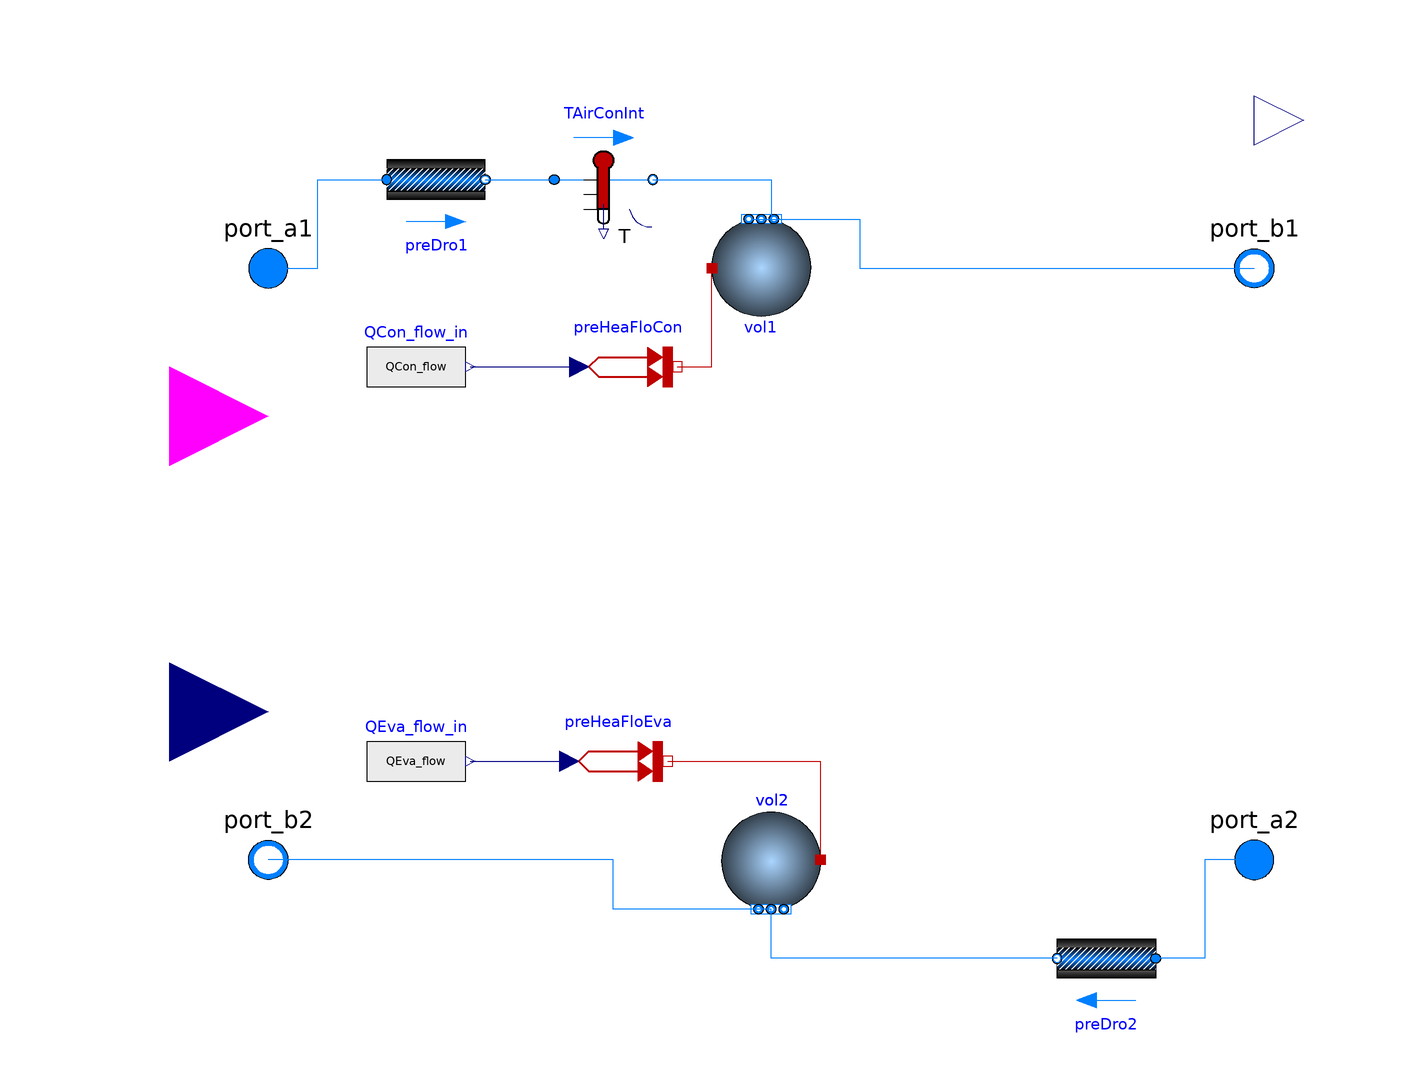

The component connection diagram of the Modelica model below, drawn from its own Placement and Line annotations.

partial model PartialElectric
        "Partial model for electric chiller based on the model in DOE-2, CoolTools and EnergyPlus"
        extends Task2_3.Task2c.BaseClassesChiller.FourPortHeatMassExchanger2(
          m1_flow_nominal=mCon_flow_nominal,
          m2_flow_nominal=mEva_flow_nominal,
          T1_start=273.15 + 25,
          T2_start=273.15 + 5,
          redeclare final Buildings.Fluid.MixingVolumes.MixingVolume vol2(
            V=m2_flow_nominal*tau2/rho2_nominal,
            nPorts=2,
            final prescribedHeatFlowRate=true),
          vol1(final prescribedHeatFlowRate=true));

        Modelica.Blocks.Interfaces.BooleanInput on
          "Set to true to enable compressor, or false to disable compressor"
          annotation (Placement(transformation(extent={{-140,10},{-100,50}}),
              iconTransformation(extent={{-140,10},{-100,50}})));
        Modelica.Blocks.Interfaces.RealInput TSet(unit="K", displayUnit="degC")
          "Set point for leaving chilled water temperature"
          annotation (Placement(transformation(extent={{-140,-50},{-100,-10}}),
              iconTransformation(extent={{-140,-50},{-100,-10}})));

        Modelica.SIunits.Temperature TEvaEnt "Evaporator entering temperature";
        Modelica.SIunits.Temperature TEvaLvg "Evaporator leaving temperature";
        Modelica.SIunits.Temperature TConEnt "Condenser entering temperature";
        Modelica.SIunits.Temperature TConLvg "Condenser leaving temperature";

        Modelica.SIunits.Efficiency COP "Coefficient of performance";
        Modelica.SIunits.HeatFlowRate QCon_flow "Condenser heat input";
        Modelica.SIunits.HeatFlowRate QEva_flow "Evaporator heat input";
        Modelica.Blocks.Interfaces.RealOutput P(final quantity="Power", unit="W")
          "Electric power consumed by compressor"
          annotation (Placement(transformation(extent={{100,80},{120,100}}),
              iconTransformation(extent={{100,80},{120,100}})));

        Real capFunT(min=0, nominal=1, start=1, unit="1")
          "Cooling capacity factor function of temperature curve";
        Modelica.SIunits.Efficiency EIRFunT(nominal=1, start=1)
          "Power input to cooling capacity ratio function of temperature curve";
        Modelica.SIunits.Efficiency EIRFunPLR(nominal=1, start=1)
          "Power input to cooling capacity ratio function of part load ratio";
        Real PLR1(min=0, nominal=1, start=1, unit="1") "Part load ratio";
        Real PLR2(min=0, nominal=1, start=1, unit="1") "Part load ratio";
        Real CR(min=0, nominal=1,  start=1, unit="1") "Cycling ratio";

      protected
        Modelica.SIunits.HeatFlowRate QEva_flow_ava(nominal=QEva_flow_nominal,start=QEva_flow_nominal)
          "Cooling capacity available at evaporator";
        Modelica.SIunits.HeatFlowRate QEva_flow_set(nominal=QEva_flow_nominal,start=QEva_flow_nominal)
          "Cooling capacity required to cool to set point temperature";
        Modelica.SIunits.SpecificEnthalpy hSet
          "Enthalpy setpoint for leaving chilled water";
        // Performance data
        parameter Modelica.SIunits.HeatFlowRate QEva_flow_nominal(max=0)
          "Reference capacity (negative number)";
        parameter Modelica.SIunits.Efficiency COP_nominal
          "Reference coefficient of performance";
        parameter Real PLRMax(min=0, unit="1") "Maximum part load ratio";
        parameter Real PLRMinUnl(min=0, unit="1") "Minimum part unload ratio";
        parameter Real PLRMin(min=0, unit="1") "Minimum part load ratio";
        parameter Modelica.SIunits.Efficiency etaMotor(max=1)
          "Fraction of compressor motor heat entering refrigerant";
        parameter Modelica.SIunits.MassFlowRate mEva_flow_nominal
          "Nominal mass flow at evaporator";
        parameter Modelica.SIunits.MassFlowRate mCon_flow_nominal
          "Nominal mass flow at condenser";
        parameter Modelica.SIunits.Temperature TEvaLvg_nominal
          "Temperature of fluid leaving evaporator at nominal condition";
        final parameter Modelica.SIunits.Conversions.NonSIunits.Temperature_degC
          TEvaLvg_nominal_degC=
          Modelica.SIunits.Conversions.to_degC(TEvaLvg_nominal)
          "Temperature of fluid leaving evaporator at nominal condition";
        Modelica.SIunits.Conversions.NonSIunits.Temperature_degC TEvaLvg_degC
          "Temperature of fluid leaving evaporator";
        parameter Modelica.SIunits.HeatFlowRate Q_flow_small = QEva_flow_nominal*1E-9
          "Small value for heat flow rate or power, used to avoid division by zero";
        Buildings.HeatTransfer.Sources.PrescribedHeatFlow preHeaFloEva
          "Prescribed heat flow rate"
          annotation (Placement(transformation(extent={{-39,-50},{-19,-30}})));
        Buildings.HeatTransfer.Sources.PrescribedHeatFlow preHeaFloCon
          "Prescribed heat flow rate"
          annotation (Placement(transformation(extent={{-37,30},{-17,50}})));
        Modelica.Blocks.Sources.RealExpression QEva_flow_in(y=QEva_flow)
          "Evaporator heat flow rate"
          annotation (Placement(transformation(extent={{-80,-50},{-60,-30}})));
        Modelica.Blocks.Sources.RealExpression QCon_flow_in(y=QCon_flow)
          "Condenser heat flow rate"
          annotation (Placement(transformation(extent={{-80,30},{-60,50}})));

      initial equation
        assert(QEva_flow_nominal < 0, "Parameter QEva_flow_nominal must be smaller than zero.");
        assert(Q_flow_small < 0, "Parameter Q_flow_small must be smaller than zero.");
        assert(PLRMinUnl >= PLRMin, "Parameter PLRMinUnl must be bigger or equal to PLRMin");
        assert(PLRMax > PLRMinUnl, "Parameter PLRMax must be bigger than PLRMinUnl");
      equation
        // Condenser temperatures
        TConEnt = Medium1.temperature(Medium1.setState_phX(port_a1.p, inStream(port_a1.h_outflow)));
        TConLvg = vol1.heatPort.T;
        // Evaporator temperatures
        TEvaEnt = Medium2.temperature(Medium2.setState_phX(port_a2.p, inStream(port_a2.h_outflow)));
        TEvaLvg = vol2.heatPort.T;
        TEvaLvg_degC=Modelica.SIunits.Conversions.to_degC(TEvaLvg);

        // Enthalpy of temperature setpoint
        hSet = Medium2.specificEnthalpy_pTX(
                 p=port_b2.p,
                 T=TSet,
                 X=cat(1, port_b2.Xi_outflow, {1-sum(port_b2.Xi_outflow)}));

        if on then
          // Available cooling capacity
          QEva_flow_ava = QEva_flow_nominal*capFunT;
          // Cooling capacity required to chill water to setpoint
          QEva_flow_set = Buildings.Utilities.Math.Functions.smoothMin(
            x1 = m2_flow*(hSet-inStream(port_a2.h_outflow)),
            x2= Q_flow_small,
            deltaX=-Q_flow_small/100);

          // Part load ratio
          PLR1 = Buildings.Utilities.Math.Functions.smoothMin(
            x1 = QEva_flow_set/(QEva_flow_ava+Q_flow_small),
            x2 = PLRMax,
            deltaX=PLRMax/100);
          // PLR2 is the compressor part load ratio. The lower bound PLRMinUnl is
          // since for PLR1<PLRMinUnl, the chiller uses hot gas bypass, under which
          // condition the compressor power is assumed to be the same as if the chiller
          // were to operate at PLRMinUnl
          PLR2 = Buildings.Utilities.Math.Functions.smoothMax(
            x1 = PLRMinUnl,
            x2 = PLR1,
            deltaX = PLRMinUnl/100);

          // Cycling ratio.
          // Due to smoothing, this can be about deltaX/10 above 1.0
          CR = Buildings.Utilities.Math.Functions.smoothMin(
            x1 = PLR1/PLRMin,
            x2 = 1,
            deltaX=0.001);

          // Compressor power.
          P = -QEva_flow_ava/COP_nominal*EIRFunT*EIRFunPLR*CR;
          // Heat flow rates into evaporator and condenser
          // Q_flow_small is a negative number.
          QEva_flow = Buildings.Utilities.Math.Functions.smoothMax(
            x1 = QEva_flow_set,
            x2 = QEva_flow_ava,
            deltaX= -Q_flow_small/10);

        //QEva_flow = max(QEva_flow_set, QEva_flow_ava);
          QCon_flow = -QEva_flow + P*etaMotor;
          // Coefficient of performance
          COP = -QEva_flow/(P-Q_flow_small);
        else
          QEva_flow_ava = 0;
          QEva_flow_set = 0;
          PLR1 = 0;
          PLR2 = 0;
          CR   = 0;
          P    = 0;
          QEva_flow = 0;
          QCon_flow = 0;
          COP  = 0;
        end if;

        connect(QCon_flow_in.y, preHeaFloCon.Q_flow) annotation (Line(
            points={{-59,40},{-37,40}},
            color={0,0,127},
            smooth=Smooth.None));
        connect(preHeaFloCon.port, vol1.heatPort) annotation (Line(
            points={{-17,40},{-10,40},{-10,60}},
            color={191,0,0},
            smooth=Smooth.None));
        connect(QEva_flow_in.y, preHeaFloEva.Q_flow) annotation (Line(
            points={{-59,-40},{-39,-40}},
            color={0,0,127},
            smooth=Smooth.None));
        connect(preHeaFloEva.port, vol2.heatPort) annotation (Line(
            points={{-19,-40},{12,-40},{12,-60}},
            color={191,0,0},
            smooth=Smooth.None));
        annotation (Icon(coordinateSystem(preserveAspectRatio=false, extent={{-100,-100},
                  {100,100}}),
                         graphics={
              Text(extent={{62,96},{112,82}},   textString="P",
                lineColor={0,0,127}),
              Text(extent={{-94,-24},{-48,-36}},  textString="T_CHWS",
                lineColor={0,0,127}),
              Rectangle(
                extent={{-99,-54},{102,-66}},
                lineColor={0,0,255},
                pattern=LinePattern.None,
                fillColor={0,0,255},
                fillPattern=FillPattern.Solid),
              Rectangle(
                extent={{-100,-66},{0,-54}},
                lineColor={0,0,127},
                pattern=LinePattern.None,
                fillColor={0,0,127},
                fillPattern=FillPattern.Solid),
              Rectangle(
                extent={{-104,66},{98,54}},
                lineColor={0,0,255},
                pattern=LinePattern.None,
                fillColor={0,0,255},
                fillPattern=FillPattern.Solid),
              Rectangle(
                extent={{-2,54},{98,66}},
                lineColor={0,0,255},
                pattern=LinePattern.None,
                fillColor={255,0,0},
                fillPattern=FillPattern.Solid),
              Rectangle(
                extent={{-44,52},{-40,12}},
                lineColor={0,0,0},
                fillColor={255,255,255},
                fillPattern=FillPattern.Solid),
              Rectangle(
                extent={{-56,70},{58,52}},
                lineColor={0,0,0},
                fillColor={255,255,255},
                fillPattern=FillPattern.Solid),
              Polygon(
                points={{-42,2},{-52,12},{-32,12},{-42,2}},
                lineColor={0,0,0},
                smooth=Smooth.None,
                fillColor={255,255,255},
                fillPattern=FillPattern.Solid),
              Polygon(
                points={{-42,2},{-52,-10},{-32,-10},{-42,2}},
                lineColor={0,0,0},
                smooth=Smooth.None,
                fillColor={255,255,255},
                fillPattern=FillPattern.Solid),
              Rectangle(
                extent={{-44,-10},{-40,-50}},
                lineColor={0,0,0},
                fillColor={255,255,255},
                fillPattern=FillPattern.Solid),
              Rectangle(
                extent={{38,52},{42,-50}},
                lineColor={0,0,0},
                fillColor={255,255,255},
                fillPattern=FillPattern.Solid),
              Rectangle(
                extent={{-56,-50},{58,-68}},
                lineColor={0,0,0},
                fillColor={255,255,255},
                fillPattern=FillPattern.Solid),
              Ellipse(
                extent={{18,24},{62,-18}},
                lineColor={0,0,0},
                fillColor={255,255,255},
                fillPattern=FillPattern.Solid),
              Polygon(
                points={{40,24},{22,-8},{58,-8},{40,24}},
                lineColor={0,0,0},
                smooth=Smooth.None,
                fillColor={255,255,255},
                fillPattern=FillPattern.Solid),
              Text(extent={{-108,36},{-62,24}},
                lineColor={0,0,127},
                textString="on")}),
      Documentation(info="<html>
<p>
Base class for model of an electric chiller, based on the DOE-2.1 chiller model and the
CoolTools chiller model that are implemented in EnergyPlus as the models
<code>Chiller:Electric:EIR</code> and <code>Chiller:Electric:ReformulatedEIR</code>.
</p>
<p>
The model takes as an input the set point for the leaving chilled water temperature,
which is met if the chiller has sufficient capacity.
Thus, the model has a built-in, ideal temperature control.
The model has three tests on the part load ratio and the cycling ratio:
</p>
<ol>
<li>
The test
<pre>
  PLR1 =min(QEva_flow_set/QEva_flow_ava, PLRMax);
</pre>
ensures that the chiller capacity does not exceed the chiller capacity specified
by the parameter <code>PLRMax</code>.
</li>
<li>
The test <pre>
  CR = min(PLR1/per.PRLMin, 1.0);
</pre>
computes a cycling ratio. This ratio expresses the fraction of time
that a chiller would run if it were to cycle because its load is smaller than
the minimal load at which it can operature. Notice that this model does continuously operature even if
the part load ratio is below the minimum part load ratio. Its leaving evaporator and condenser temperature
can therefore be considered as an
average temperature between the modes where the compressor is off and on.
</li>
<li>
The test <pre>
  PLR2 = max(PLRMinUnl, PLR1);
</pre>
computes the part load ratio of the compressor.
The assumption is that for a part load ratio below <code>PLRMinUnl</code>,
the chiller uses hot gas bypass to reduce the capacity, while the compressor
power draw does not change.
</li>
</ol>
<p>
The electric power only contains the power for the compressor, but not any power for pumps or fans.
</p>
<h4>Implementation</h4>
<p>
Models that extend from this base class need to provide
three functions to predict capacity and power consumption:
</p>
<ul>
<li>
A function to predict cooling capacity. The function value needs
to be assigned to <code>capFunT</code>.
</li>
<li>
A function to predict the power input as a function of temperature.
The function value needs to be assigned to <code>EIRFunT</code>.
</li>
<li>
A function to predict the power input as a function of the part load ratio.
The function value needs to be assigned to <code>EIRFunPLR</code>.
</li>
</ul>
</html>",
      revisions="<html>
<ul>
<li>
March 12, 2015, by Michael Wetter:<br/>
Refactored model to make it once continuously differentiable.
This is for issue <a href=\"https://github.com/lbl-srg/modelica-buildings/issues/373\">373</a>.
</li>
<li>
Jan. 10, 2011, by Michael Wetter:<br/>
Added input signal to switch chiller off, and changed base class to use a dynamic model.
The change of the base class was required to improve the robustness of the model when the control
is switched on again.
</li>
<li>
Sep. 8, 2010, by Michael Wetter:<br/>
Revised model and included it in the Buildings library.
</li>
<li>
October 13, 2008, by Brandon Hencey:<br/>
First implementation.
</li>
</ul>
</html>"));
      end PartialElectric;